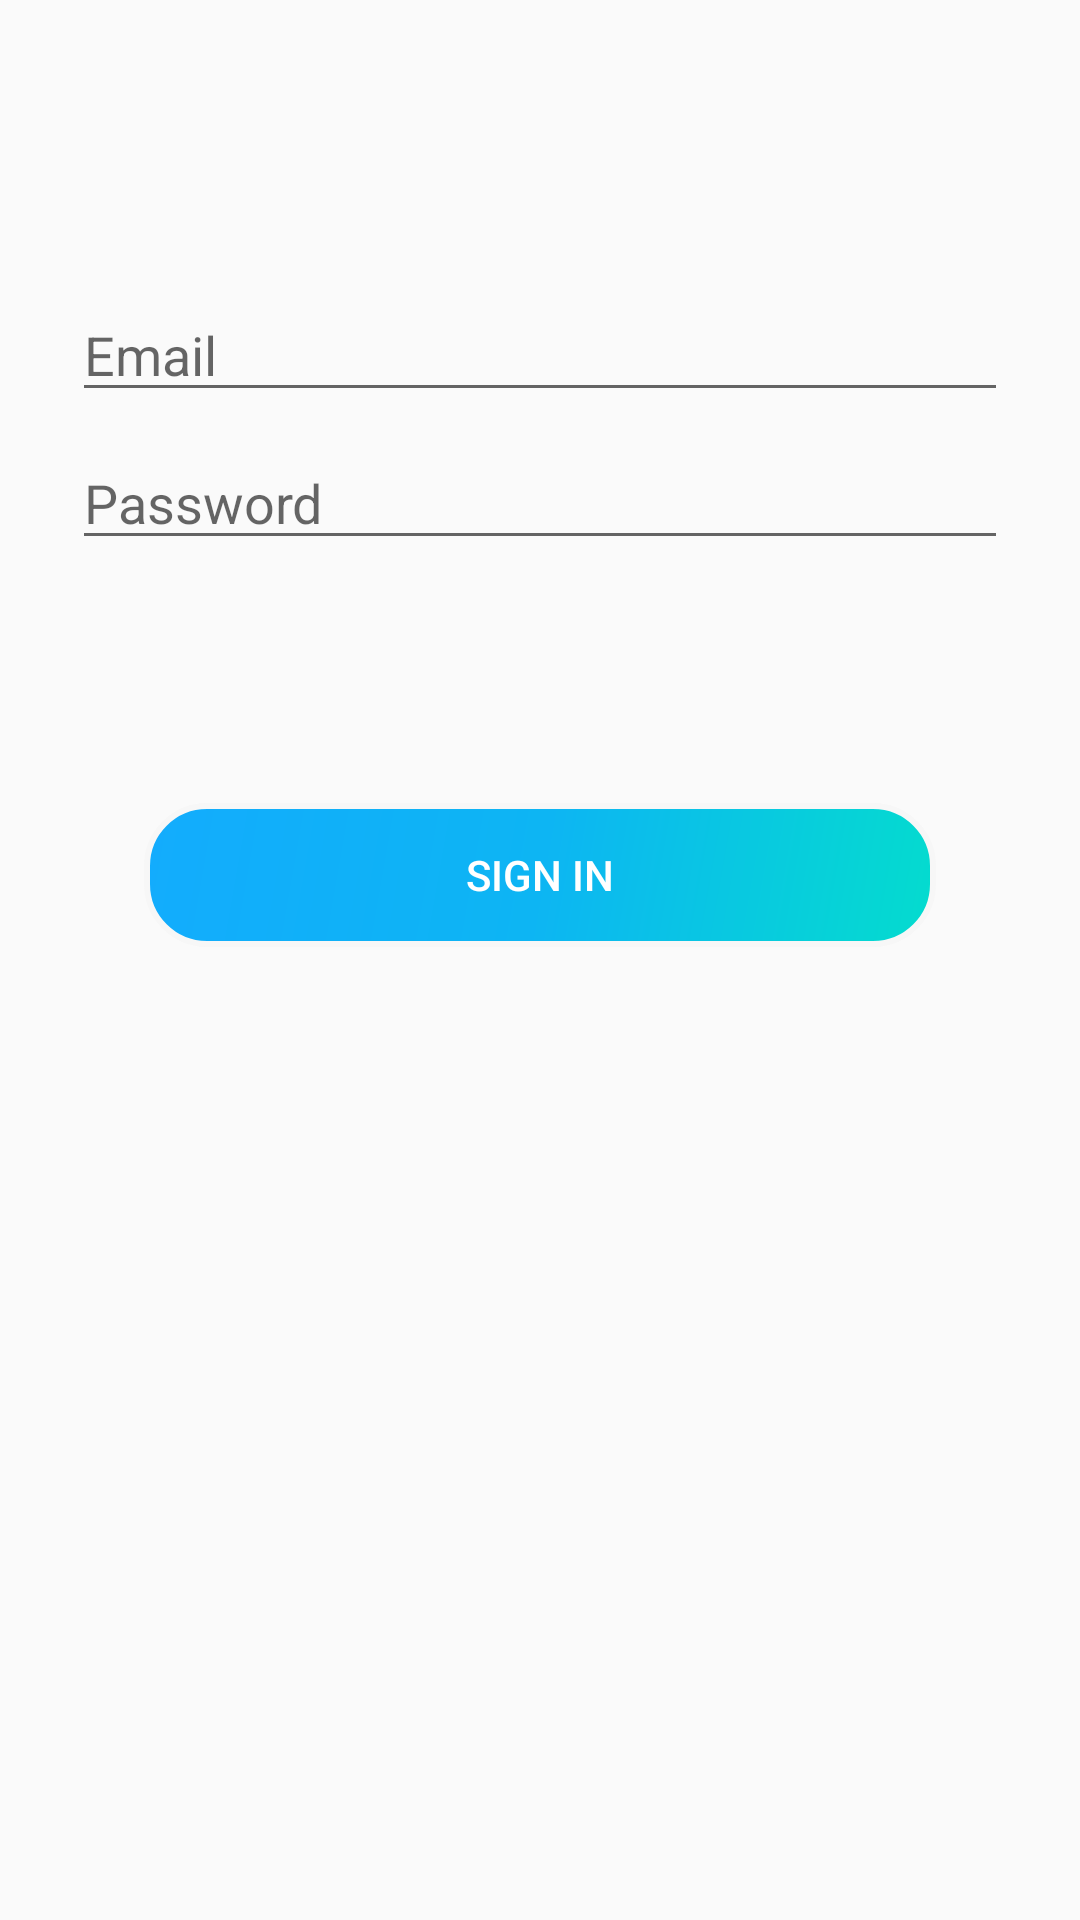

Produce the Android XML layout that renders to this screen, including the resource entries it uses.
<!-- AndroidManifest.xml: application theme AppTheme -->
<!-- res/layout/activity_login.xml -->
<?xml version="1.0" encoding="utf-8"?>
<androidx.constraintlayout.widget.ConstraintLayout xmlns:android="http://schemas.android.com/apk/res/android"
    xmlns:app="http://schemas.android.com/apk/res-auto"
    xmlns:tools="http://schemas.android.com/tools"
    android:id="@+id/container"
    android:layout_width="match_parent"
    android:layout_height="match_parent"
    android:paddingLeft="@dimen/activity_horizontal_margin"
    android:paddingTop="@dimen/activity_vertical_margin"
    android:paddingRight="@dimen/activity_horizontal_margin"
    android:paddingBottom="@dimen/activity_vertical_margin"
    tools:context=".ui.login.LoginActivity">

    <EditText
        android:id="@+id/username"
        android:layout_width="0dp"
        android:layout_height="wrap_content"
        android:layout_marginStart="24dp"
        android:layout_marginTop="96dp"
        android:layout_marginEnd="24dp"

        android:hint="@string/prompt_email"
        android:inputType="textEmailAddress"
        android:selectAllOnFocus="true"
        app:layout_constraintEnd_toEndOf="parent"
        app:layout_constraintStart_toStartOf="parent"
        app:layout_constraintTop_toTopOf="parent" />

    <EditText
        android:id="@+id/password"
        android:layout_width="0dp"
        android:layout_height="wrap_content"
        android:layout_marginStart="24dp"
        android:layout_marginTop="8dp"
        android:layout_marginEnd="24dp"

        android:hint="@string/prompt_password"
        android:imeActionLabel="@string/action_sign_in_short"
        android:imeOptions="actionDone"
        android:inputType="textPassword"
        android:selectAllOnFocus="true"
        app:layout_constraintEnd_toEndOf="parent"
        app:layout_constraintStart_toStartOf="parent"
        app:layout_constraintTop_toBottomOf="@+id/username" />

    <Button
        android:id="@+id/login"
        android:layout_width="match_parent"
        android:layout_height="wrap_content"
        android:layout_gravity="start"
        android:layout_marginStart="48dp"
        android:layout_marginTop="16dp"
        android:layout_marginEnd="48dp"
        android:layout_marginBottom="64dp"
        android:enabled="false"
        android:text="sign in"
        android:textColor="@android:color/white"
        android:background="@drawable/button_bg"
        app:layout_constraintBottom_toBottomOf="parent"
        app:layout_constraintEnd_toEndOf="parent"
        app:layout_constraintStart_toStartOf="parent"
        app:layout_constraintTop_toBottomOf="@+id/password"
        app:layout_constraintVertical_bias="0.2" />

    <ProgressBar
        android:id="@+id/loading"
        android:layout_width="wrap_content"
        android:layout_height="wrap_content"
        android:layout_gravity="center"
        android:layout_marginStart="32dp"
        android:layout_marginTop="64dp"
        android:layout_marginEnd="32dp"
        android:layout_marginBottom="64dp"
        android:visibility="gone"
        app:layout_constraintBottom_toBottomOf="parent"
        app:layout_constraintEnd_toEndOf="@+id/password"
        app:layout_constraintStart_toStartOf="@+id/password"
        app:layout_constraintTop_toTopOf="parent"
        app:layout_constraintVertical_bias="0.3" />
</androidx.constraintlayout.widget.ConstraintLayout>
<!-- resources referenced by this layout -->
<resources>
  <!-- drawable button_bg (drawable) -->
  <?xml version="1.0" encoding="utf-8"?>
  <shape
      xmlns:android="http://schemas.android.com/apk/res/android"
      android:shape="rectangle"
      >
      <gradient
          android:angle="135"
          android:startColor="#04dcce"
          android:centerColor="#0db5f3"
          android:endColor="#13acfd"
          />
      <corners
          android:radius="20dp"
  
          />
      <stroke
          android:color="#f7f7f7"
          android:width="2dp"
          />
  </shape>
  <string name="action_sign_in_short">Sign in</string>
  <string name="prompt_email">Email</string>
  <string name="prompt_password">Password</string>
  <style name="AppTheme" parent="Theme.AppCompat.Light.DarkActionBar">
          
          <item name="colorPrimary">@color/colorPrimary</item>
          <item name="colorPrimaryDark">@color/colorPrimaryDark</item>
          <item name="colorAccent">@color/colorAccent</item>
      </style>
  <color name="colorPrimary">#62727b</color>
  <color name="colorPrimaryDark">#37474f</color>
  <color name="colorAccent">#0075ea</color>
</resources>
